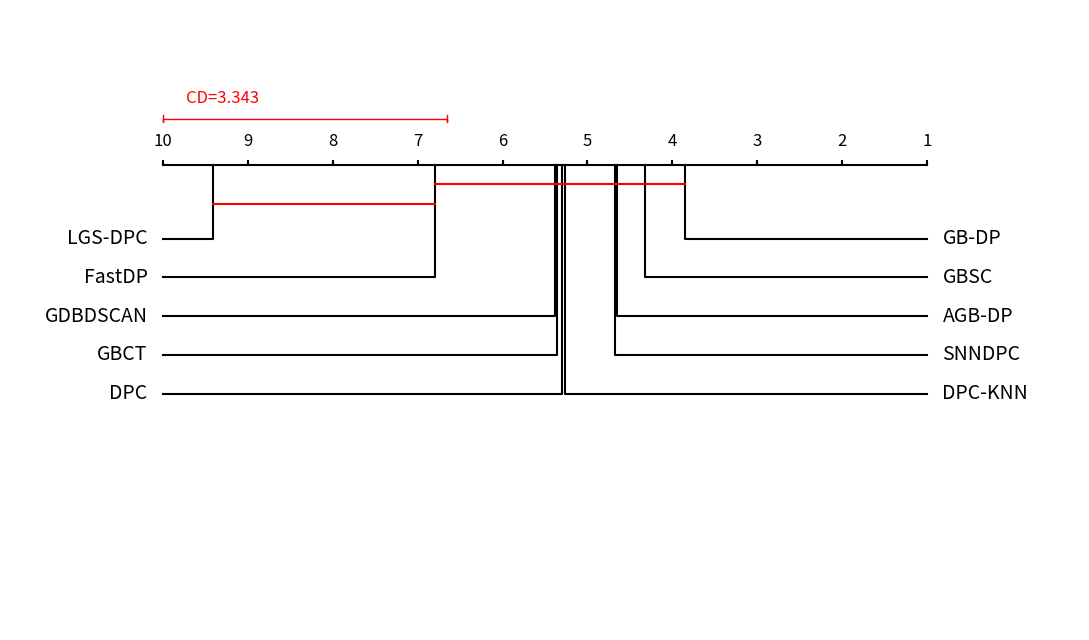

Reproduce this figure in Python.
"""
Friedman 显著性检验 + Wilcoxon 配对检验 + Nemenyi 可视化
"""
from __future__ import annotations
import numpy as np
import pandas as pd
import matplotlib.pyplot as plt
from scipy.stats import friedmanchisquare, f, rankdata, wilcoxon


def _average_ranks_per_row(scores: np.ndarray, higher_is_better: bool = True) -> np.ndarray:
    """
    对每个数据集（每一行）进行秩转换，处理并列情况。
    返回 shape=(n_datasets, n_algorithms) 的秩矩阵。
    """
    n, k = scores.shape
    # 如果越大越好，取负号（这样秩越小越好）
    data = -scores if higher_is_better else scores
    ranks = np.zeros((n, k), dtype=float)

    for i in range(n):
        row = data[i]
        order = np.argsort(row, kind="mergesort")
        sorted_row = row[order]

        row_ranks = np.empty(k, dtype=float)
        start = 0
        while start < k:
            end = start + 1
            while end < k and sorted_row[end] == sorted_row[start]:
                end += 1
            avg_rank = (start + 1 + end) / 2.0
            row_ranks[start:end] = avg_rank
            start = end
        ranks[i, order] = row_ranks

    return ranks


def mean_ranks_by_dataset(scores: np.ndarray, higher_is_better: bool = True) -> np.ndarray:
    """
    对每个数据集（每一行）进行秩转换，再对全部数据集求平均秩。
    返回 shape=(n_algorithms, ) 的平均秩，值越小排名越靠前。
    """
    ranks = _average_ranks_per_row(scores, higher_is_better=higher_is_better)
    return ranks.mean(axis=0)


def friedman_test(
    scores: np.ndarray,
    algorithm_names: list[str] | None = None,
    higher_is_better: bool = True,
) -> dict:
    """
    对每个算法在全部数据集上的结果做 Friedman 检验。
    """
    n_datasets, n_algorithms = scores.shape
    if algorithm_names is None:
        algorithm_names = [f"Alg{i+1}" for i in range(n_algorithms)]
    if len(algorithm_names) != n_algorithms:
        raise ValueError("algorithm_names 长度与算法列数不一致")

    groups = [scores[:, i] for i in range(n_algorithms)]
    chi2_stat, p_value = friedmanchisquare(*groups)

    # Iman-Davenport 修正（更常用于ML比较）
    ff = ((n_datasets - 1) * chi2_stat) / (n_datasets * (n_algorithms - 1) - chi2_stat)
    df1 = n_algorithms - 1
    df2 = (n_algorithms - 1) * (n_datasets - 1)
    p_ff = 1 - f.cdf(ff, df1, df2)

    avg_ranks = mean_ranks_by_dataset(scores, higher_is_better=higher_is_better)
    rank_table = pd.DataFrame(
        {
            "Algorithm": algorithm_names,
            "MeanRank(越小越好)": avg_ranks,
            "MeanScore": scores.mean(axis=0),
            "StdScore": scores.std(axis=0, ddof=1),
        }
    ).sort_values("MeanRank(越小越好)", ascending=True)

    return {
        "chi2": chi2_stat,
        "p": p_value,
        "iman_davenport_F": ff,
        "iman_davenport_p": p_ff,
        "rank_table": rank_table,
    }


def pairwise_comparison_with_target(
    scores: np.ndarray,
    algorithm_names: list[str],
    target_algorithm: str,
) -> pd.DataFrame:
    """
    将目标算法与其他所有算法进行配对 Wilcoxon signed-rank 检验。
    scores: shape = (N, K), 行=数据集, 列=算法
    返回包含算法名、统计量和 p 值的 DataFrame
    """
    if target_algorithm not in algorithm_names:
        raise ValueError(f"目标算法 '{target_algorithm}' 不在算法列表中")
    
    target_idx = algorithm_names.index(target_algorithm)
    target_scores = scores[:, target_idx]
    
    results = []
    for i, alg_name in enumerate(algorithm_names):
        if i == target_idx:
            continue  # 跳过与自己的比较
        
        other_scores = scores[:, i]
        # Wilcoxon signed-rank test (配对样本)
        stat, p_value = wilcoxon(target_scores, other_scores, alternative='two-sided')
        results.append({
            "Algorithm": alg_name,
            "Statistic": stat,
            "p-value": p_value,
            "Significant(α=0.05)": "是" if p_value < 0.05 else "否",
        })
    
    return pd.DataFrame(results).sort_values("p-value")


def critical_difference(s, labels, alpha=0.1, ax=None, higher_is_better=True):
    s = np.asarray(s, dtype=float)
    n, k = s.shape

    qalpha_map = {
        0.01: np.array([
            0.000, 2.576, 2.913, 3.113, 3.255, 3.364, 3.452, 3.526, 3.590, 3.646,
            3.696, 3.741, 3.781, 3.818, 3.853, 3.884, 3.914, 3.941, 3.967, 3.992,
            4.015, 4.037, 4.057, 4.077, 4.096, 4.114, 4.132, 4.148, 4.164, 4.179,
            4.194, 4.208, 4.222, 4.236, 4.249, 4.261, 4.273, 4.285, 4.296, 4.307,
            4.318, 4.329, 4.339, 4.349, 4.359, 4.368, 4.378, 4.387, 4.395, 4.404,
            4.412, 4.420, 4.428, 4.435, 4.442, 4.449, 4.456
        ]),
        0.05: np.array([
            0.000, 1.960, 2.344, 2.569, 2.728, 2.850, 2.948, 3.031, 3.102, 3.164,
            3.219, 3.268, 3.313, 3.354, 3.391, 3.426, 3.458, 3.489, 3.517, 3.544,
            3.569, 3.593, 3.616, 3.637, 3.658, 3.678, 3.696, 3.714, 3.732, 3.749,
            3.765, 3.780, 3.795, 3.810, 3.824, 3.837, 3.850, 3.863, 3.876, 3.888,
            3.899, 3.911, 3.922, 3.933, 3.943, 3.954, 3.964, 3.973, 3.983, 3.992,
            4.001, 4.009, 4.017, 4.025, 4.032, 4.040, 4.046
        ]),
        0.1: np.array([
            0.000, 1.645, 2.052, 2.291, 2.460, 2.589, 2.693, 2.780, 2.855, 2.920,
            2.978, 3.030, 3.077, 3.120, 3.159, 3.196, 3.230, 3.261, 3.291, 3.319,
            3.346, 3.371, 3.394, 3.417, 3.439, 3.459, 3.479, 3.498, 3.516, 3.533,
            3.550, 3.567, 3.582, 3.597, 3.612, 3.626, 3.640, 3.653, 3.666, 3.679,
            3.691, 3.703, 3.714, 3.726, 3.737, 3.747, 3.758, 3.768, 3.778, 3.788,
            3.797, 3.806, 3.814, 3.823, 3.831, 3.838, 3.846
        ])
    }

    qalpha = qalpha_map[alpha]
   
    # Convert scores to ranks per dataset
    ranks = _average_ranks_per_row(s, higher_is_better=higher_is_better)


    # Critical difference
    cd = qalpha[k] * np.sqrt(k * (k + 1) / (6.0 * n))

    avg_ranks = ranks.mean(axis=0)
    sort_idx = np.argsort(avg_ranks)
    r = avg_ranks[sort_idx]

    clique = np.tile(r, (k, 1)) - np.tile(r.reshape(-1, 1), (1, k))
    clique[clique < 0] = np.finfo(float).max
    clique = clique < cd

    for i in range(k - 1, 1, -1):
        if np.all(clique[i - 2, clique[i - 1, :]] == clique[i - 1, clique[i - 1, :]]):
            clique[i - 1, :] = False

    cnt = clique.sum(axis=1)
    clique = clique[cnt > 1, :]
    n_clique = clique.shape[0]

    # Plot
    if ax is None:
        fig, ax = plt.subplots(figsize=(11, 6.5))
    else:
        fig = ax.figure

    ax.cla()
    ax.set_xlim(-0.2, 1.2)
    ax.set_ylim(-20, 140)
    ax.axis("off")

    # Axis ticks line
    ticks = np.tile(np.arange(k) / (k - 1), (3, 1)).T.reshape(-1)
    y = np.tile(np.array([100, 101, 100]), k)
    ax.plot(ticks, y, linewidth=1.5, color="k")

    # Critical distance marker
    cd_x = cd / (k - 1)
    ax.plot([0, 0, 0, cd_x, cd_x, cd_x], [113, 111, 112, 112, 111, 113], linewidth=1, color="r")
    ax.text(0.03, 116, f"CD={cd:.3f}", fontsize=12, ha="left", color="r")

    for i in range(1, k + 1):
        ax.text((i - 1) / (k - 1), 105, str(k - i + 1), fontsize=12, ha="center")


    # Right labels
    half = int(np.ceil(k / 2))
    for i in range(1, half + 1):
        x = (k - r[i - 1]) / (k - 1)
        yy = 100 - 3 * (n_clique + 1) - 10 * i
        color = (0, 0, 0)
        ax.plot([x, x, 1], [100, yy, yy], color=color)
        ax.text(1.02, yy, labels[sort_idx[i - 1]], fontsize=14, va="center", ha="left", color=color)

    # Left labels
    for i in range(half + 1, k + 1):
        x = (k - r[i - 1]) / (k - 1)
        yy = 100 - 3 * (n_clique + 1) - 10 * (k - i + 1)
        color = (0, 0, 0)
        ax.plot([x, x, 0], [100, yy, yy], color=color)
        ax.text(-0.02, yy, labels[sort_idx[i - 1]], fontsize=14, va="center", ha="right", color=color)


    for i in range(clique.shape[0]):
        rr = r[clique[i, :]]
        x1 = (k - np.min(rr)) / (k - 1)
        x2 = (k - np.max(rr)) / (k - 1)
        y0 = 100 - 5 * (i + 1)
        ax.plot([x1, x1, x1, x2, x2, x2], [y0 , y0, y0, y0, y0, y0], linewidth=1.5, color="r")

    fig.tight_layout()
    plt.show()
    return cd


def main():
    
    algorithm_names = [
        "DPC",
        "DPC-KNN",
        "SNNDPC",
        "FastDP",
        "GDBDSCAN",
        "GB-DP",
        "AGB-DP",
        "GBSC",
        "GBCT",
        "LGS-DPC",
    ]

    scores = np.array(
    [
    [0.867, 0.788, 0.971, 0.883, 0.983, 0.979, 0.992, 0.792, 0.988, 0.992],
    [0.922, 0.879, 0.804, 0.920, 0.587, 0.571, 0.560, 0.901, 0.810, 1.000],
    [0.652, 0.655, 1.000, 0.656, 1.000, 0.554, 0.641, 0.473, 1.000, 1.000],
    [0.997, 0.999, 0.994, 0.996, 0.866, 0.696, 0.525, 0.540, 0.997, 0.999],
    [0.612, 0.612, 0.696, 0.614, 0.859, 0.447, 0.515, 0.839, 0.949, 1.000],
    [0.612, 0.504, 0.603, 0.663, 1.000, 0.524, 0.393, 1.000, 1.000, 1.000],
    [0.498, 0.510, 0.496, 0.536, 0.624, 0.398, 0.756, 0.698, 0.813, 1.000],
        
    [0.555, 0.634, 0.386, 0.584, 0.723, 0.634, 0.683, 0.495, 0.614, 0.752],
    [0.553, 0.867, 0.924, 0.887, 0.767, 0.833, 0.853, 0.847, 0.813, 0.927],
    [0.510, 0.620, 0.500, 0.567, 0.539, 0.505, 0.510, 0.505, 0.505, 0.558],
    [0.900, 0.819, 0.876, 0.907, 0.467, 0.908, 0.547, 0.557, 0.638, 0.910],
    [0.696, 0.696, 0.680, 0.739, 0.617, 0.694, 0.696, 0.545, 0.555, 0.706],
    [0.620, 0.584, 0.696, 0.900, 0.900, 0.650, 0.624, 0.863, 0.895, 0.886],
    [0.602, 0.676, 0.568, 0.601, 0.508, 0.492, 0.548, 0.545, 0.356, 0.683],
    [0.701, 0.689, 0.550, 0.733, 0.330, 0.673, 0.605, 0.736, 0.322, 0.738],
    [0.678, 0.677, 0.677, 0.677, 0.714, 0.677, 0.703, 0.677, 0.678, 0.731],
    [0.751, 0.627, 0.744, 0.757, 0.306, 0.704, 0.650, 0.572, 0.358, 0.797],
    
    ],dtype=float,)


    # 1. Friedman 检验
    result = friedman_test(scores, algorithm_names=algorithm_names, higher_is_better=True)

    print("Friedman 检验结果")
    print(f"chi2 statistic     = {result['chi2']:.6f}")   # Friedman 统计量
    print(f"p-value            = {result['p']:.6g}")     # Friedman p 值
    print(f"Iman-Davenport F   = {result['iman_davenport_F']:.6f}")   # Iman-Davenport 统计量
    print(f"Iman-Davenport p   = {result['iman_davenport_p']:.6g}")   # Iman-Davenport p 值
    print(result["rank_table"].to_string(index=False))

    alpha = 0.05
    if result["p"] < alpha:
        print(f"\n结论：p < {alpha}，拒绝原假设，不同算法之间存在显著差异。")
    else:
        print(f"\n结论：p >= {alpha}，未发现算法间显著差异（但继续进行配对检验）。")
    

    # 2. LGS-DPC 与其他算法的配对 Wilcoxon 检验
    print("\n" + "=" * 60)
    print("LGS-DPC 与其他算法的配对 Wilcoxon 符号秩检验")

    # 以 LGS-DPC 作为目标算法进行配对比较
    pairwise_results = pairwise_comparison_with_target(scores, algorithm_names, "LGS-DPC")   
    print(pairwise_results.to_string(index=False))
    

    # 3. Nemenyi 事后检验及可视化
    print("\n" + "=" * 60)
    print("Nemenyi 事后检验及可视化")
    alpha = 0.05
    cd = critical_difference(scores, algorithm_names, alpha, higher_is_better=False)
    print(f"CD = {cd}")


if __name__ == "__main__":
    main()
